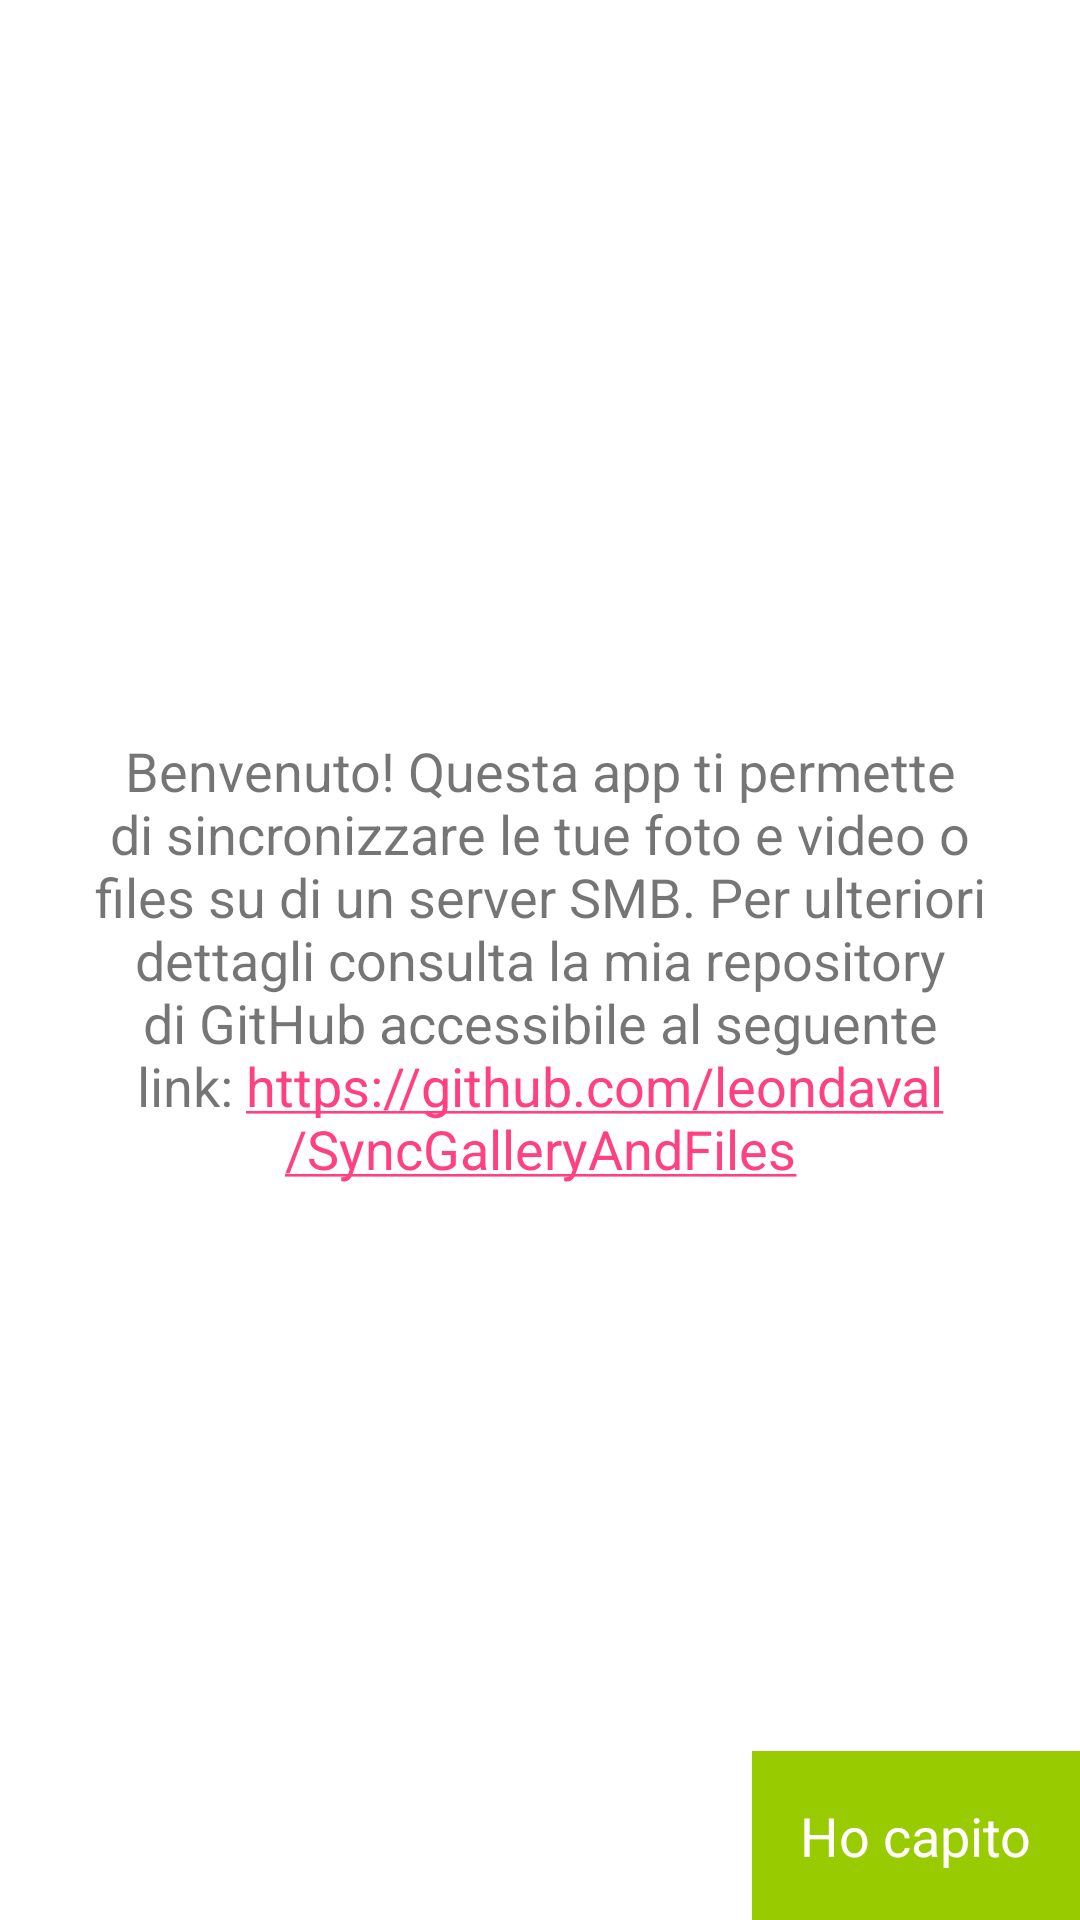

Reconstruct the res/layout file that produces this screen, plus the resources it refers to.
<!-- AndroidManifest.xml: application theme Theme.MyApp -->
<!-- res/layout/activity_welcome.xml -->
<?xml version="1.0" encoding="utf-8"?>
<RelativeLayout xmlns:android="http://schemas.android.com/apk/res/android"
    xmlns:tools="http://schemas.android.com/tools"
    android:layout_width="match_parent"
    android:layout_height="match_parent"
    tools:context=".WelcomeActivity">

    <TextView
        android:layout_width="wrap_content"
        android:layout_height="wrap_content"
        android:text="Benvenuto! Questa app ti permette di sincronizzare le tue foto e video o files su di un server SMB. Per ulteriori dettagli consulta la mia repository di GitHub accessibile al seguente link: https://github.com/leondaval/SyncGalleryAndFiles"
        android:textSize="18sp"
        android:layout_centerInParent="true"
        android:padding="20dp"
        android:textAlignment="center"
        android:autoLink="web"
        android:linksClickable="true"/>


    <TextView
        android:id="@+id/hoCapito"
        android:layout_width="wrap_content"
        android:layout_height="wrap_content"
        android:layout_alignParentBottom="true"
        android:layout_alignParentEnd="true"
        android:text="Ho capito"
        android:textSize="18sp"
        android:padding="16dp"
        android:background="@android:color/holo_green_light"
        android:textColor="@android:color/white"/>

</RelativeLayout>
<!-- resources referenced by this layout -->
<resources>
  <style name="Theme.MyApp" parent="Theme.MaterialComponents.DayNight.DarkActionBar">
          
          <item name="colorPrimary">@color/colorPrimary</item>
          <item name="colorPrimaryDark">@color/colorPrimaryDark</item>
          <item name="colorAccent">@color/colorAccent</item>
      </style>
  <color name="colorPrimary">#303F9F</color>
  <color name="colorPrimaryDark">#FF3700B3</color>
  <color name="colorAccent">#FF4081</color>
</resources>
